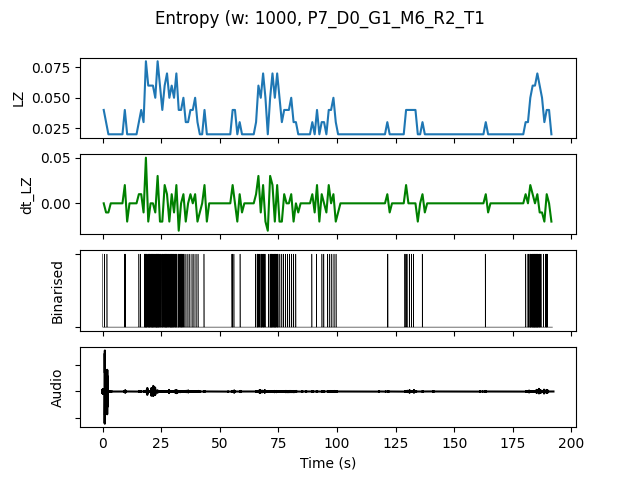

The data file committed next to this chart (first rows):
, t0, LZ, dt_LZ, IOI, nCounts
0.0, 0.0, 0.03986, 0.0, 500.0, 2
1.0, 1.0, 0.0299, -0.009966, 1000, 1
2.0, 2.0, 0.01993, -0.009966, 0.0, 0
3.0, 3.0, 0.01993, 0.0, 0.0, 0
4.0, 4.0, 0.01993, 0.0, 0.0, 0
5.0, 5.0, 0.01993, 0.0, 0.0, 0
6.0, 6.0, 0.01993, 0.0, 0.0, 0
7.0, 7.0, 0.01993, 0.0, 0.0, 0
8.0, 8.0, 0.01993, 0.0, 0.0, 0
9.0, 9.0, 0.03986, 0.01993, 500.0, 2
10.0, 10.0, 0.01993, -0.01993, 0.0, 0
11.0, 11.0, 0.01993, 0.0, 0.0, 0
12.0, 12.0, 0.01993, 0.0, 0.0, 0
13.0, 13.0, 0.01993, 0.0, 0.0, 0
14.0, 14.0, 0.01993, 0.0, 0.0, 0
15.0, 15.0, 0.0299, 0.009966, 1000, 1
16.0, 16.0, 0.03986, 0.009966, 1000, 1
17.0, 17.0, 0.0299, -0.009966, 1000, 1
18.0, 18.0, 0.07973, 0.04983, 200.0, 5
19.0, 19.0, 0.05979, -0.01993, 250.0, 4
20.0, 20.0, 0.05979, 0.0, 250.0, 4
21.0, 21.0, 0.05979, 0.0, 200.0, 5
22.0, 22.0, 0.04983, -0.009966, 250.0, 4
23.0, 23.0, 0.07973, 0.0299, 166.7, 6
24.0, 24.0, 0.05979, -0.01993, 250.0, 4
25.0, 25.0, 0.03986, -0.01993, 333.3, 3
26.0, 26.0, 0.05979, 0.01993, 250.0, 4
27.0, 27.0, 0.06976, 0.009966, 200.0, 5
28.0, 28.0, 0.04983, -0.01993, 333.3, 3
29.0, 29.0, 0.05979, 0.009966, 200.0, 5
30.0, 30.0, 0.04983, -0.009966, 333.3, 3
31.0, 31.0, 0.06976, 0.01993, 250.0, 4
32.0, 32.0, 0.03986, -0.0299, 333.3, 3
33.0, 33.0, 0.03986, 0.0, 250.0, 4
34.0, 34.0, 0.04983, 0.009966, 333.3, 3
35.0, 35.0, 0.0299, -0.01993, 1000, 1
36.0, 36.0, 0.0299, 0.0, 1000, 1
37.0, 37.0, 0.03986, 0.009966, 1000, 1
38.0, 38.0, 0.03986, 0.0, 1000, 1
39.0, 39.0, 0.04983, 0.009966, 500.0, 2
40.0, 40.0, 0.0299, -0.01993, 1000, 1
41.0, 41.0, 0.01993, -0.009966, 0.0, 0
42.0, 42.0, 0.01993, 0.0, 0.0, 0
43.0, 43.0, 0.03986, 0.01993, 1000, 1
44.0, 44.0, 0.01993, -0.01993, 0.0, 0
45.0, 45.0, 0.01993, 0.0, 0.0, 0
46.0, 46.0, 0.01993, 0.0, 0.0, 0
47.0, 47.0, 0.01993, 0.0, 0.0, 0
48.0, 48.0, 0.01993, 0.0, 0.0, 0
49.0, 49.0, 0.01993, 0.0, 0.0, 0
50.0, 50.0, 0.01993, 0.0, 0.0, 0
51.0, 51.0, 0.01993, 0.0, 0.0, 0
52.0, 52.0, 0.01993, 0.0, 0.0, 0
53.0, 53.0, 0.01993, 0.0, 0.0, 0
54.0, 54.0, 0.01993, 0.0, 0.0, 0
55.0, 55.0, 0.03986, 0.01993, 500.0, 2
56.0, 56.0, 0.03986, 0.0, 1000, 1
57.0, 57.0, 0.01993, -0.01993, 0.0, 0
58.0, 58.0, 0.0299, 0.009966, 1000, 1
59.0, 59.0, 0.01993, -0.009966, 0.0, 0
... 132 more rows
